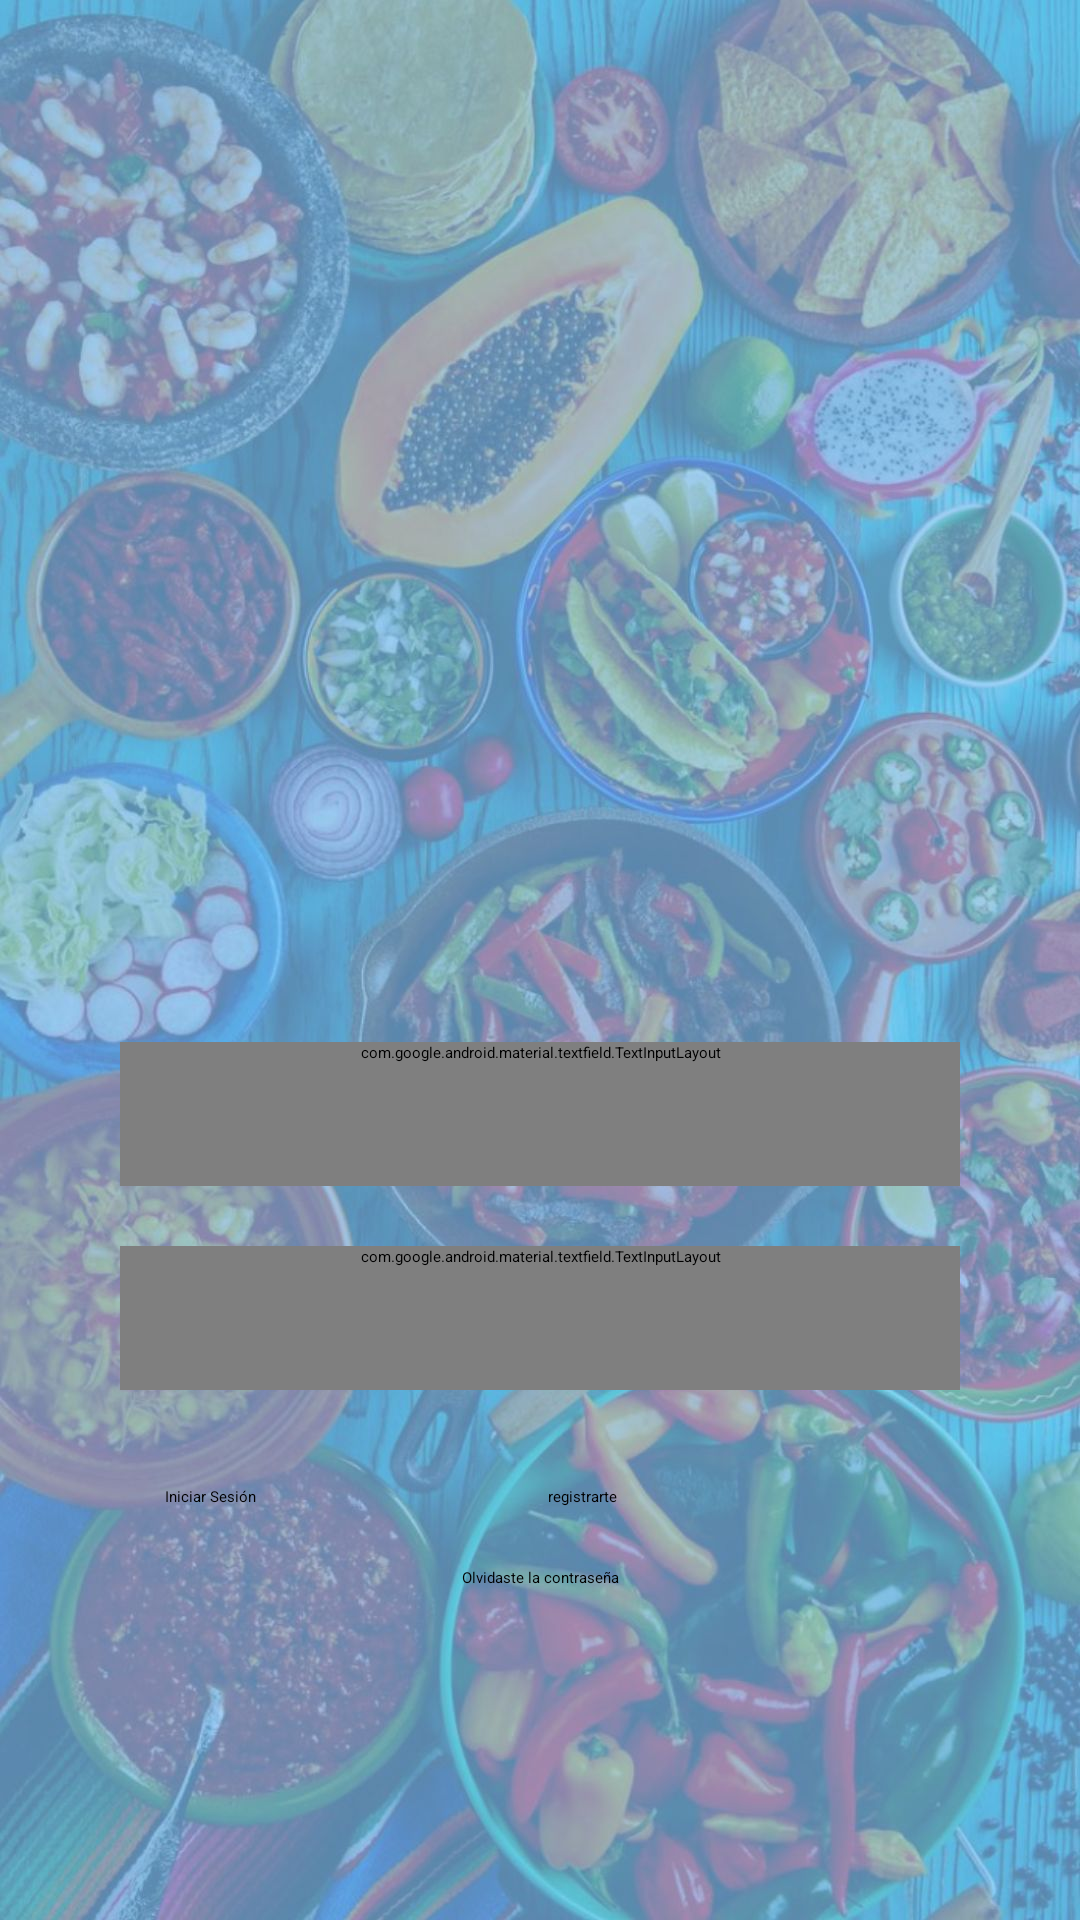

Reconstruct the res/layout file that produces this screen, plus the resources it refers to.
<!-- AndroidManifest.xml: application theme Theme.PopinappProject -->
<!-- res/layout/activity_login.xml -->
<?xml version="1.0" encoding="utf-8"?>
<androidx.constraintlayout.widget.ConstraintLayout xmlns:android="http://schemas.android.com/apk/res/android"
    xmlns:app="http://schemas.android.com/apk/res-auto"
    xmlns:tools="http://schemas.android.com/tools"
    android:layout_width="match_parent"
    android:layout_height="match_parent"
    android:paddingHorizontal="40dp"
    android:paddingTop="40dp"
    android:background="@drawable/fondo_popoinapp"
    tools:context=".activities.AuthenticationActivity">

    <androidx.core.widget.NestedScrollView
        android:layout_width="match_parent"
        android:layout_height="match_parent">
        <androidx.constraintlayout.widget.ConstraintLayout
            android:layout_width="match_parent"
            android:layout_height="match_parent">

            <ImageView
                android:id="@+id/imageCompany"
                android:layout_width="216dp"
                android:layout_height="240dp"
                app:layout_constraintBottom_toBottomOf="parent"
                app:layout_constraintEnd_toEndOf="parent"
                app:layout_constraintHorizontal_bias="0.495"
                app:layout_constraintStart_toStartOf="parent"
                app:layout_constraintTop_toTopOf="parent"
                app:layout_constraintVertical_bias="0.1"
                app:srcCompat="@drawable/logo1" />

            <com.google.android.material.textfield.TextInputLayout
                android:id="@+id/loginEmail"
                style="@style/Widget.MaterialComponents.TextInputLayout.OutlinedBox"
                android:layout_width="match_parent"
                android:layout_height="wrap_content"
                android:layout_marginTop="40dp"
                android:textColorHint="@color/black_1000"
                android:hint="@string/email_label"
                android:inputType="textEmailAddress"
                android:minHeight="48dp"
                app:endIconMode="clear_text"
                app:layout_constraintEnd_toEndOf="parent"
                app:layout_constraintStart_toStartOf="parent"
                app:layout_constraintTop_toBottomOf="@+id/imageCompany"
                app:startIconDrawable="@drawable/ic_baseline_email_24">

                <com.google.android.material.textfield.TextInputEditText
                    android:layout_width="match_parent"
                    android:layout_height="wrap_content" />
            </com.google.android.material.textfield.TextInputLayout>

            <com.google.android.material.textfield.TextInputLayout
                android:id="@+id/loginPass"
                style="@style/Widget.MaterialComponents.TextInputLayout.OutlinedBox"
                android:layout_width="match_parent"
                android:layout_height="wrap_content"
                android:layout_marginTop="20dp"
                android:textColorHint="@color/black_1000"
                android:hint="@string/password_label"
                android:inputType="textPassword"
                android:minHeight="48dp"
                app:endIconMode="password_toggle"
                app:layout_constraintTop_toBottomOf="@+id/loginEmail"
                app:startIconDrawable="@drawable/ic_baseline_password_24">

                <com.google.android.material.textfield.TextInputEditText
                    android:layout_width="match_parent"
                    android:layout_height="wrap_content"
                    android:inputType="textPassword" />
            </com.google.android.material.textfield.TextInputLayout>


            <Button
                android:id="@+id/loginButton"
                android:layout_width="140dp"
                android:layout_height="wrap_content"
                android:layout_marginStart="15dp"
                android:layout_marginTop="32dp"
                android:layout_marginLeft="10dp"

                android:backgroundTint="@color/indigo_600"
                android:text="@string/login"
                app:layout_constraintStart_toStartOf="parent"
                app:layout_constraintTop_toBottomOf="@+id/loginPass" />

            <Button
                android:id="@+id/signupButton"
                android:layout_width="140dp"
                android:layout_height="57dp"
android:layout_marginRight="10dp"
                android:layout_marginTop="32dp"
                android:backgroundTint="@color/indigo_600"
                android:text="@string/register"
                app:layout_constraintEnd_toEndOf="parent"
                app:layout_constraintStart_toEndOf="@+id/loginButton"
                app:layout_constraintTop_toBottomOf="@+id/loginPass" />

            <Button
                android:id="@+id/forgotButton"
                style="@style/Widget.MaterialComponents.Button.TextButton"
                android:layout_width="wrap_content"
                android:layout_height="wrap_content"
                android:layout_marginTop="20dp"
                android:textColor="@color/black_1000"
                android:text="@string/forget_password"
                app:layout_constraintEnd_toEndOf="parent"
                app:layout_constraintStart_toStartOf="parent"
                app:layout_constraintTop_toBottomOf="@+id/loginButton" />
        </androidx.constraintlayout.widget.ConstraintLayout>
    </androidx.core.widget.NestedScrollView>
</androidx.constraintlayout.widget.ConstraintLayout>
<!-- resources referenced by this layout -->
<resources>
  <color name="black_1000">#000000</color>
  <color name="indigo_600">#3949AB</color>
  <!-- drawable fondo_popoinapp: jpg bitmap (drawable, 213341 bytes) -->
  <!-- drawable logo1: png bitmap (drawable, 69299 bytes) -->
  <string name="email_label">Email</string>
  <string name="forget_password">Olvidaste la contraseña</string>
  <string name="login">Iniciar Sesión</string>
  <string name="password_label">Contraseña</string>
  <string name="register">registrarte</string>
  <style name="Theme.PopinappProject" parent="Theme.MaterialComponents.DayNight.NoActionBar">
          
          <item name="colorPrimary">@color/blue_700</item>
          <item name="colorPrimaryVariant">@color/blue_700</item>
          <item name="colorOnPrimary">@color/black_1000</item>
          
          <item name="colorSecondary">@color/teal_200</item>
          <item name="colorSecondaryVariant">@color/teal_200</item>
          <item name="colorOnSecondary">@color/black_1000</item>
          
          <item name="android:statusBarColor" tools:targetApi="l">?attr/colorPrimaryVariant</item>
          
      </style>
  <color name="blue_700">#1976D2</color>
  <color name="teal_200">#80CBC4</color>
</resources>
